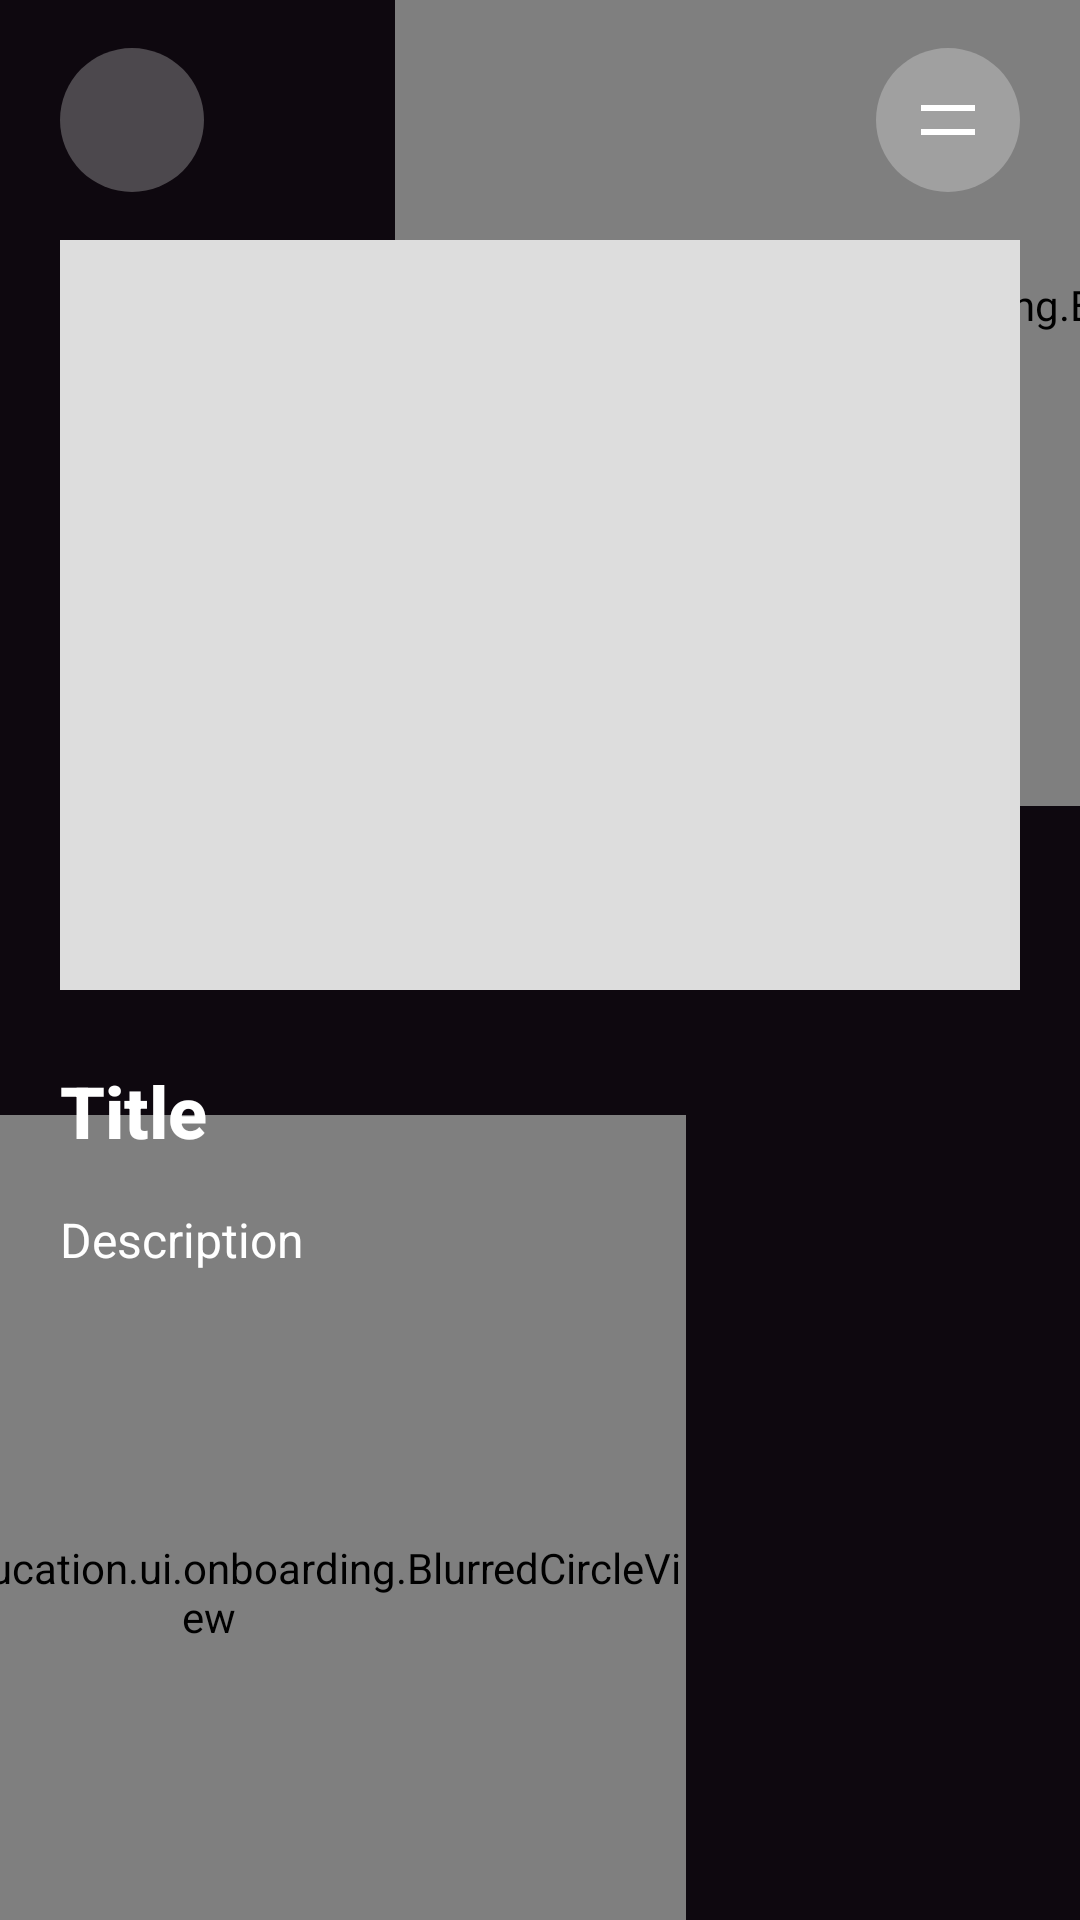

Android layout source for this screen:
<!-- AndroidManifest.xml: application theme Theme.Kleos -->
<!-- res/layout/fragment_gallery_detail.xml -->
<?xml version="1.0" encoding="utf-8"?>
<androidx.constraintlayout.widget.ConstraintLayout xmlns:android="http://schemas.android.com/apk/res/android"
    xmlns:app="http://schemas.android.com/apk/res-auto"
    xmlns:tools="http://schemas.android.com/tools"
    android:layout_width="match_parent"
    android:layout_height="match_parent"
    android:background="@color/onboarding_background"
    android:clipChildren="false"
    android:clipToPadding="false"
    tools:context=".ui.gallery.GalleryDetailFragment">

    
    <com.kleos.education.ui.onboarding.BlurredCircleView
        android:id="@+id/blurredCircleBottom"
        android:layout_width="318dp"
        android:layout_height="318dp"
        android:layout_marginStart="-90dp"
        android:layout_marginBottom="-50dp"
        app:layout_constraintBottom_toBottomOf="parent"
        app:layout_constraintStart_toStartOf="parent" />

    
    <com.kleos.education.ui.onboarding.BlurredCircleView
        android:id="@+id/blurredCircleTop"
        android:layout_width="318dp"
        android:layout_height="318dp"
        android:layout_marginEnd="-90dp"
        android:layout_marginTop="-50dp"
        app:layout_constraintTop_toTopOf="parent"
        app:layout_constraintEnd_toEndOf="parent" />

    
    <ImageButton
        android:id="@+id/backButton"
        android:layout_width="48dp"
        android:layout_height="48dp"
        android:layout_marginStart="20dp"
        android:layout_marginTop="16dp"
        android:background="@drawable/bg_menu_button"
        android:src="@drawable/ic_arrow_back"
        android:contentDescription="Back"
        android:padding="12dp"
        android:tint="@android:color/white"
        app:layout_constraintTop_toTopOf="parent"
        app:layout_constraintStart_toStartOf="parent" />

    
    <ImageButton
        android:id="@+id/menuButton"
        android:layout_width="48dp"
        android:layout_height="48dp"
        android:layout_marginEnd="20dp"
        android:layout_marginTop="16dp"
        android:background="@drawable/bg_menu_button"
        android:src="@drawable/ic_menu_hamburger"
        android:contentDescription="Menu"
        android:padding="12dp"
        android:tint="@android:color/white"
        app:layout_constraintTop_toTopOf="parent"
        app:layout_constraintEnd_toEndOf="parent" />

    <androidx.core.widget.NestedScrollView
        android:id="@+id/scrollView"
        android:layout_width="0dp"
        android:layout_height="0dp"
        android:layout_marginTop="16dp"
        android:layout_marginStart="20dp"
        android:layout_marginEnd="20dp"
        android:fillViewport="true"
        android:background="@android:color/transparent"
        app:layout_constraintTop_toBottomOf="@id/backButton"
        app:layout_constraintBottom_toBottomOf="parent"
        app:layout_constraintStart_toStartOf="parent"
        app:layout_constraintEnd_toEndOf="parent">

        <LinearLayout
            android:layout_width="match_parent"
            android:layout_height="wrap_content"
            android:orientation="vertical"
            android:paddingBottom="100dp">

            <ImageView
                android:id="@+id/imageView"
                android:layout_width="match_parent"
                android:layout_height="250dp"
                android:layout_marginBottom="24dp"
                android:scaleType="centerCrop"
                android:background="#DDD" />

            <com.google.android.material.textview.MaterialTextView
                android:id="@+id/titleText"
                android:layout_width="match_parent"
                android:layout_height="wrap_content"
                android:textColor="@android:color/white"
                android:textSize="24sp"
                android:textStyle="bold"
                android:fontFamily="sans-serif-medium"
                android:layout_marginBottom="16dp"
                android:text="Title" />

            <com.google.android.material.textview.MaterialTextView
                android:id="@+id/descriptionText"
                android:layout_width="match_parent"
                android:layout_height="wrap_content"
                android:textColor="@android:color/white"
                android:textSize="16sp"
                android:layout_marginBottom="8dp"
                android:text="Description" />

            <com.google.android.material.textview.MaterialTextView
                android:id="@+id/mediaUrlText"
                android:layout_width="match_parent"
                android:layout_height="wrap_content"
                android:textSize="12sp"
                android:textColor="#CBD5E1"
                android:visibility="gone"
                android:text="Media URL" />
        </LinearLayout>
    </androidx.core.widget.NestedScrollView>
</androidx.constraintlayout.widget.ConstraintLayout>
<!-- resources referenced by this layout -->
<resources>
  <color name="onboarding_background">#0E080F</color>
  <!-- drawable bg_menu_button (drawable) -->
  <?xml version="1.0" encoding="utf-8"?>
  <shape xmlns:android="http://schemas.android.com/apk/res/android"
      android:shape="oval">
      <solid android:color="#42FFFFFF" />
      <size
          android:width="48dp"
          android:height="48dp" />
  </shape>
  <!-- drawable ic_menu_hamburger (drawable) -->
  <?xml version="1.0" encoding="utf-8"?>
  <vector xmlns:android="http://schemas.android.com/apk/res/android"
      android:width="24dp"
      android:height="24dp"
      android:viewportWidth="24"
      android:viewportHeight="24">
      <path
          android:fillColor="#FFFFFF"
          android:pathData="M3,7h18v2H3V7z M3,15h18v2H3V15z"/>
  </vector>
  <style name="Theme.Kleos" parent="Theme.MaterialComponents.NoActionBar">
          
          <item name="colorPrimary">@color/kleos_blue</item>
          <item name="colorPrimaryVariant">@color/kleos_blue_variant</item>
          <item name="colorOnPrimary">@color/white</item>
          
          <item name="colorSecondary">@color/kleos_blue_light</item>
          <item name="colorSecondaryVariant">@color/kleos_blue_dark</item>
          <item name="colorOnSecondary">@color/white</item>
          
          <item name="android:statusBarColor">@color/dark_background</item>
          <item name="android:windowLightStatusBar">false</item>
          
          <item name="android:colorBackground">@color/dark_background</item>
          <item name="colorSurface">@color/dark_surface</item>
          <item name="colorSurfaceVariant">@color/dark_surface_variant</item>
          <item name="colorOnSurface">@color/dark_on_surface</item>
          <item name="colorOnSurfaceVariant">@color/dark_on_surface_variant</item>
          
          <item name="colorOutline">@color/dark_outline</item>
          <item name="colorOutlineVariant">@color/dark_outline_variant</item>
          
          <item name="colorControlHighlight">@color/kleos_blue_ripple</item>
          
          <item name="cardBackgroundColor">@color/dark_surface</item>
      </style>
  <color name="kleos_blue">#3B82F6</color>
  <color name="kleos_blue_variant">#2563EB</color>
  <color name="white">#FFFFFFFF</color>
  <color name="kleos_blue_light">#60A5FA</color>
  <color name="kleos_blue_dark">#1E40AF</color>
  <color name="dark_background">#0A0E1A</color>
  <color name="dark_surface">#151B2E</color>
  <color name="dark_surface_variant">#1E293B</color>
  <color name="dark_on_surface">#F8FAFC</color>
  <color name="dark_on_surface_variant">#CBD5E1</color>
  <color name="dark_outline">#334155</color>
  <color name="dark_outline_variant">#475569</color>
  <color name="kleos_blue_ripple">#332563EB</color>
</resources>
